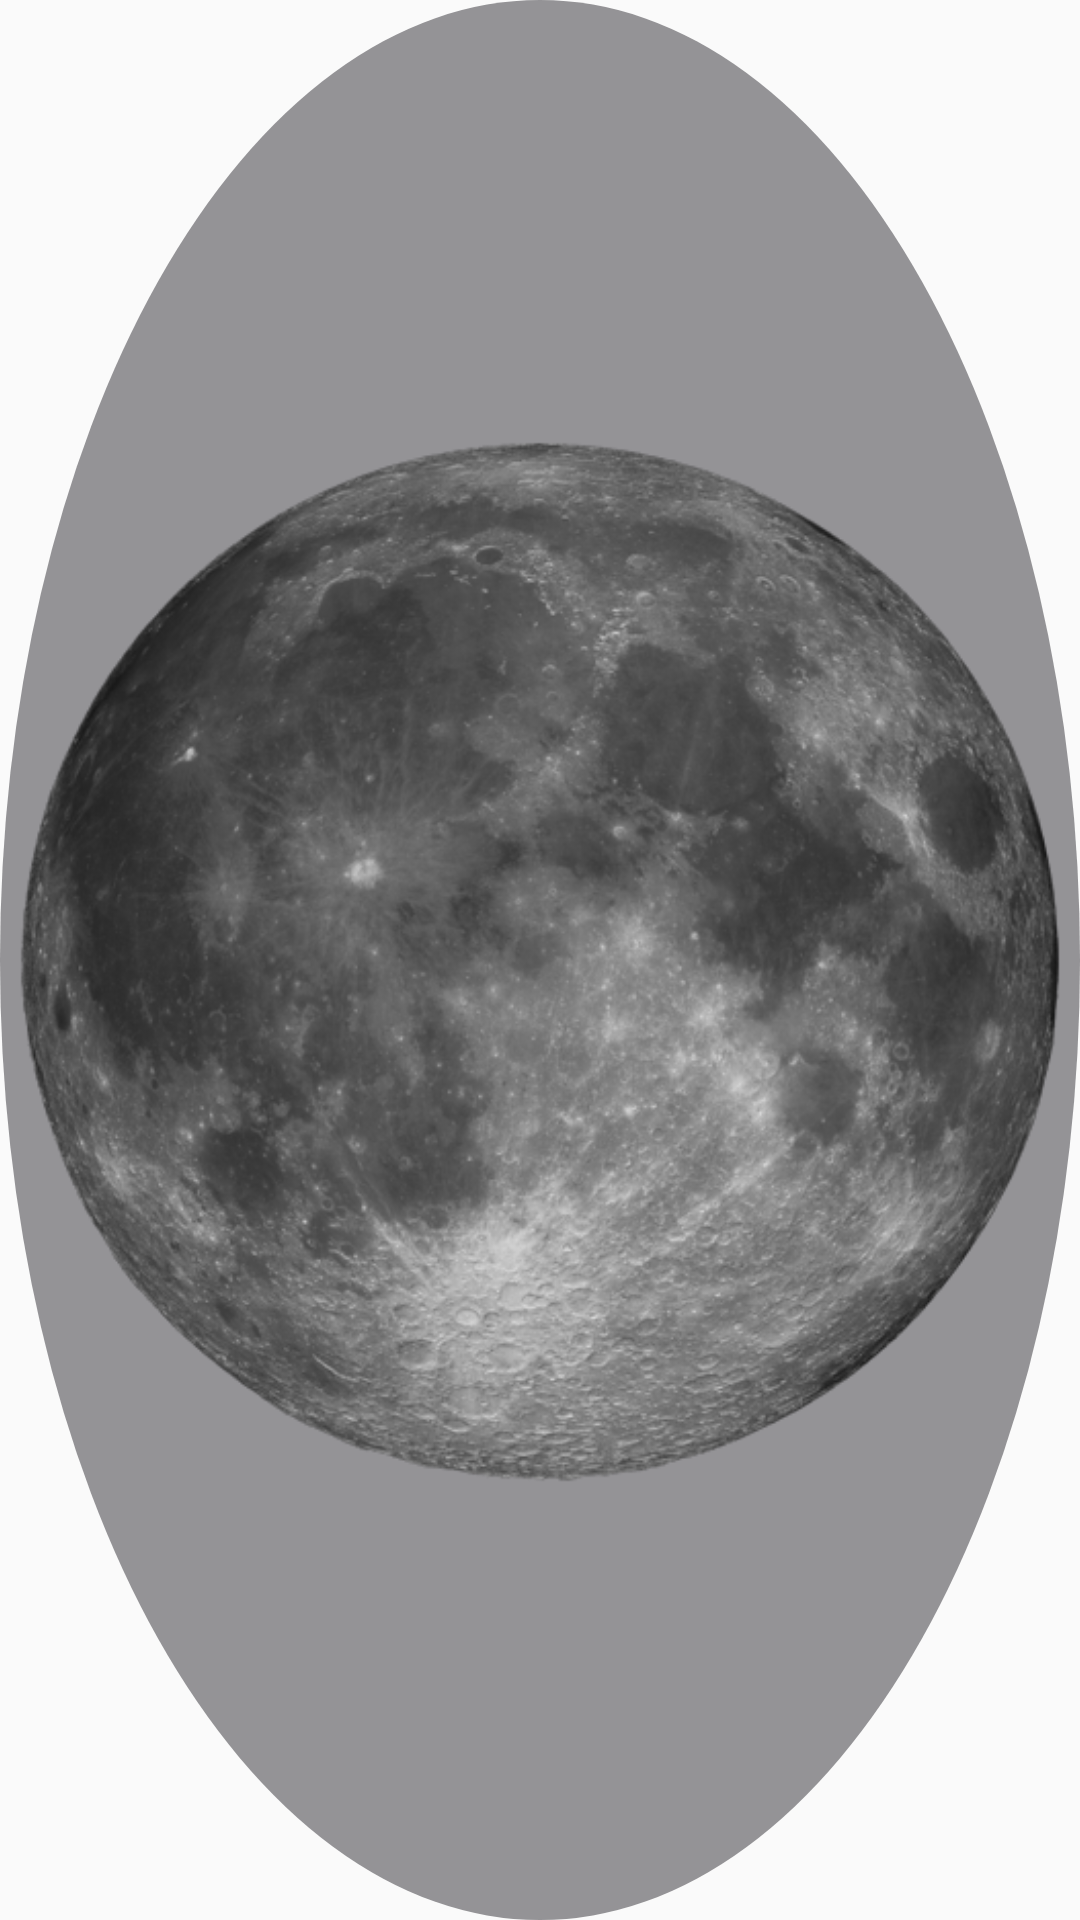

Write the Android layout XML for this screen, with the resource values it uses.
<!-- AndroidManifest.xml: application theme AppTheme -->
<!-- res/layout/widget_moon_only_preview.xml -->
<FrameLayout xmlns:android="http://schemas.android.com/apk/res/android"
    android:layout_width="match_parent"
    android:layout_height="match_parent"
    android:background="@drawable/widget_background_compact"
    android:padding="2dp">

    <ImageView
        android:layout_width="match_parent"
        android:layout_height="match_parent"
        android:contentDescription="@null"
        android:padding="3dp"
        android:scaleType="fitCenter"
        android:src="@drawable/widget_preview_moon" />
</FrameLayout>
<!-- resources referenced by this layout -->
<resources>
  <!-- drawable widget_background_compact (drawable) -->
  <shape xmlns:android="http://schemas.android.com/apk/res/android" android:shape="oval">
      <solid android:color="#CC7B7A7D" />
  </shape>
  <!-- drawable widget_preview_moon: png bitmap (drawable-nodpi, 193113 bytes) -->
  <style name="AppTheme" parent="android:style/Theme.Material.Light.NoActionBar">
          <item name="android:fontFamily">@font/geist_variable</item>
          <item name="android:colorAccent">#777579</item>
          <item name="android:statusBarColor">#F4F3F5</item>
          <item name="android:navigationBarColor">#F4F3F5</item>
          <item name="android:windowLightStatusBar">true</item>
      </style>
</resources>
